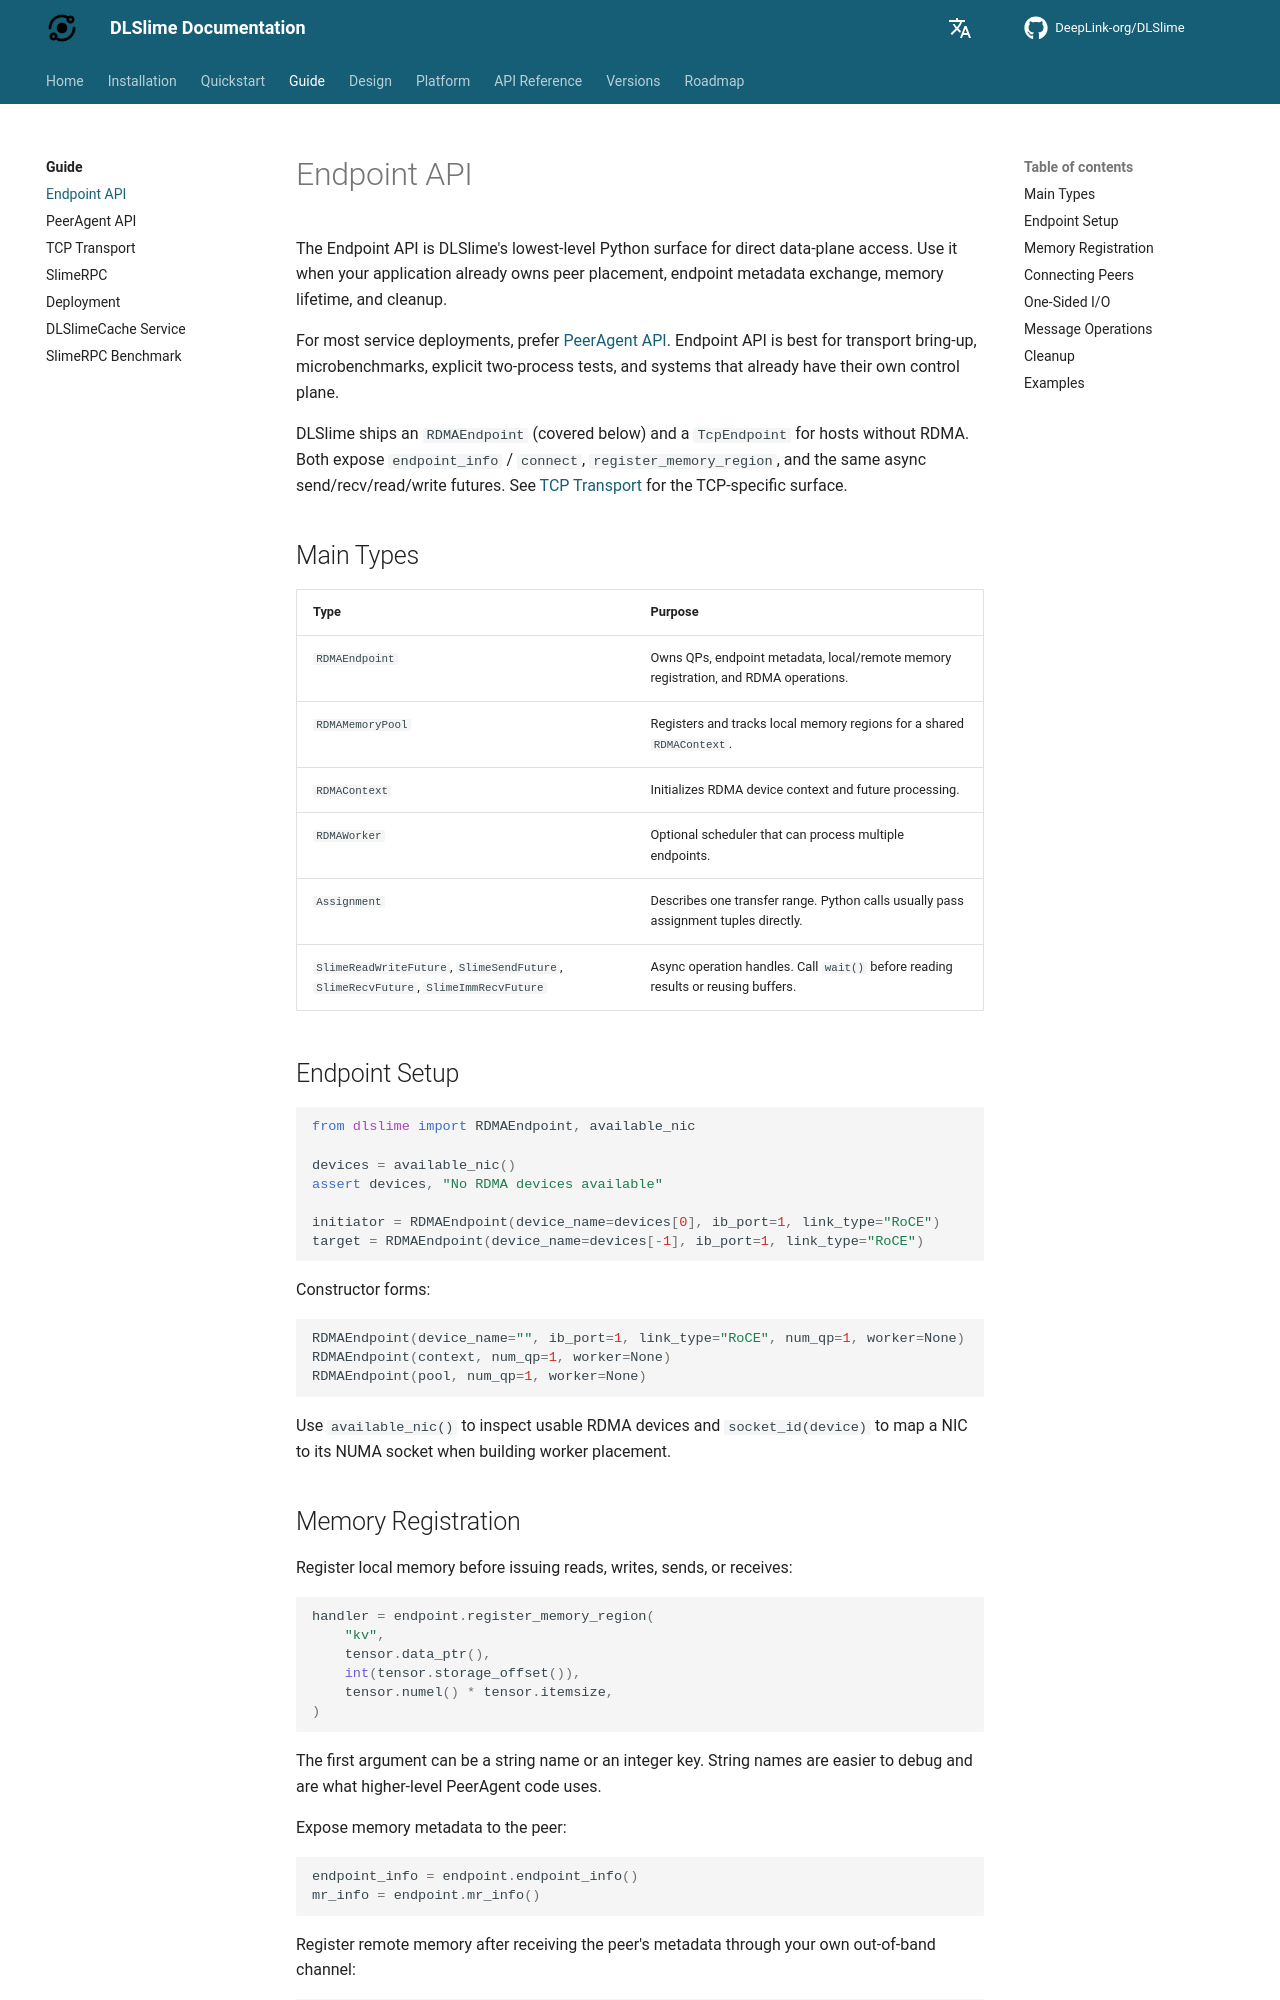

repository: DeepLink-org/DLSlime · page: 0.1.16/guide/endpoint-api/index.html · generator: mkdocs

# Endpoint API

The Endpoint API is DLSlime's lowest-level Python surface for direct data-plane
access. Use it when your application already owns peer placement, endpoint
metadata exchange, memory lifetime, and cleanup.

For most service deployments, prefer [PeerAgent API](peeragent-api.md). Endpoint
API is best for transport bring-up, microbenchmarks, explicit two-process tests,
and systems that already have their own control plane.

## Main Types

| Type                                                                               | Purpose                                                                             |
| ---------------------------------------------------------------------------------- | ----------------------------------------------------------------------------------- |
| `RDMAEndpoint`                                                                     | Owns QPs, endpoint metadata, local/remote memory registration, and RDMA operations. |
| `RDMAMemoryPool`                                                                   | Registers and tracks local memory regions for a shared `RDMAContext`.               |
| `RDMAContext`                                                                      | Initializes RDMA device context and future processing.                              |
| `RDMAWorker`                                                                       | Optional scheduler that can process multiple endpoints.                             |
| `Assignment`                                                                       | Describes one transfer range. Python calls usually pass assignment tuples directly. |
| `SlimeReadWriteFuture`, `SlimeSendFuture`, `SlimeRecvFuture`, `SlimeImmRecvFuture` | Async operation handles. Call `wait()` before reading results or reusing buffers.   |

## Endpoint Setup

```python
from dlslime import RDMAEndpoint, available_nic

devices = available_nic()
assert devices, "No RDMA devices available"

initiator = RDMAEndpoint(device_name=devices[0], ib_port=1, link_type="RoCE")
target = RDMAEndpoint(device_name=devices[-1], ib_port=1, link_type="RoCE")
```

Constructor forms:

```python
RDMAEndpoint(device_name="", ib_port=1, link_type="RoCE", num_qp=1, worker=None)
RDMAEndpoint(context, num_qp=1, worker=None)
RDMAEndpoint(pool, num_qp=1, worker=None)
```

Use `available_nic()` to inspect usable RDMA devices and `socket_id(device)` to
map a NIC to its NUMA socket when building worker placement.
